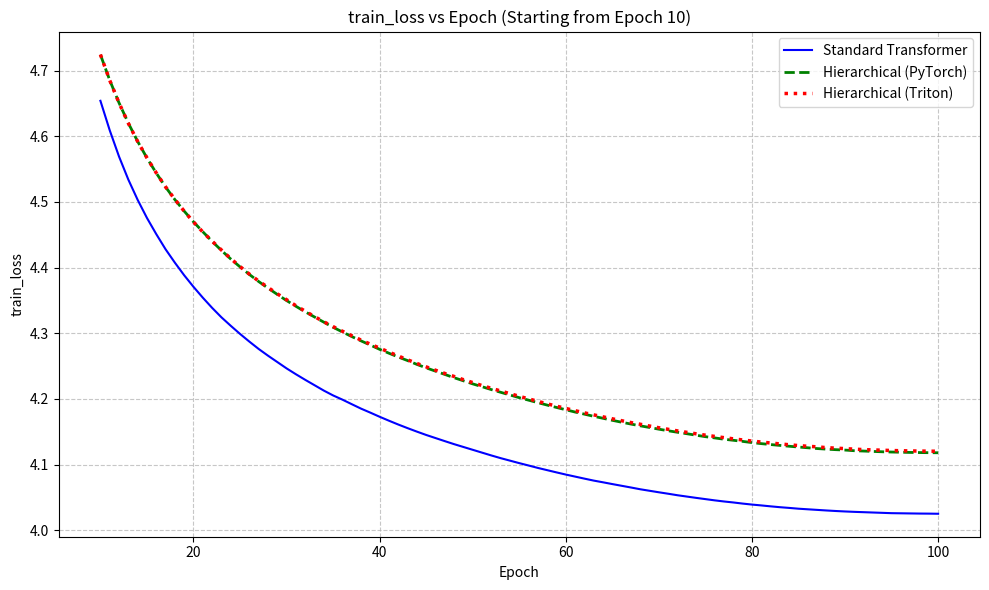
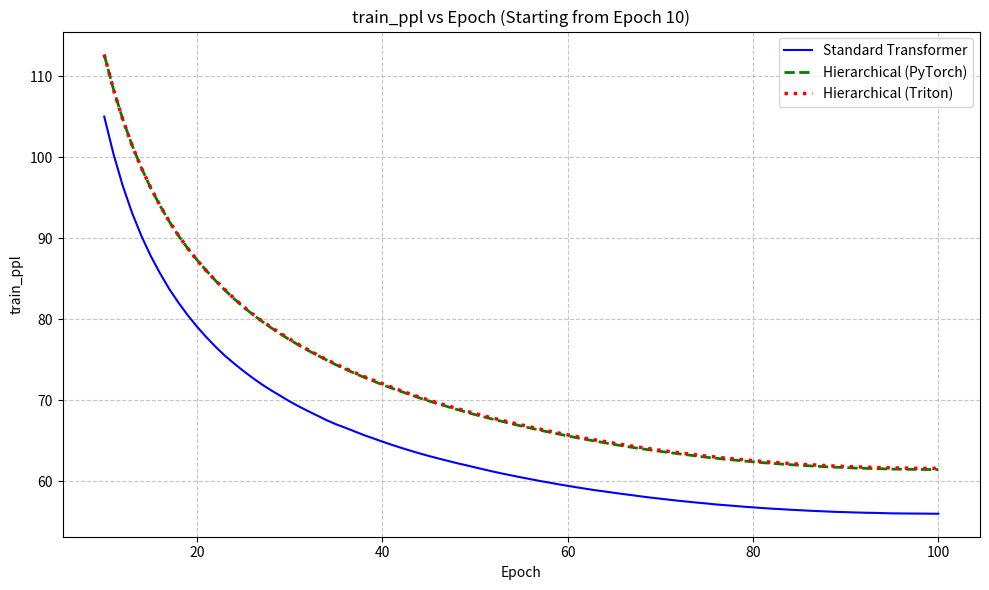
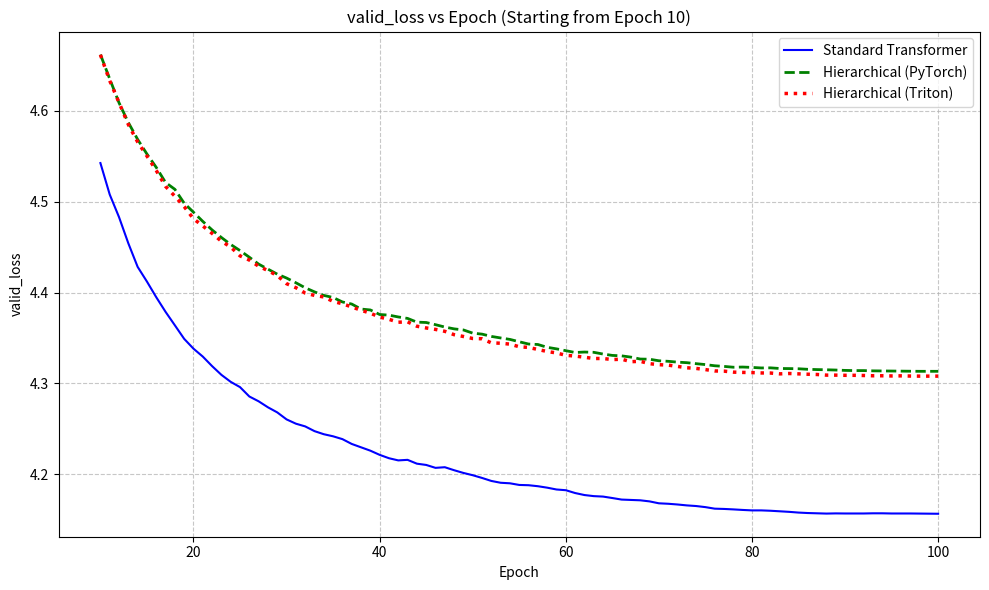
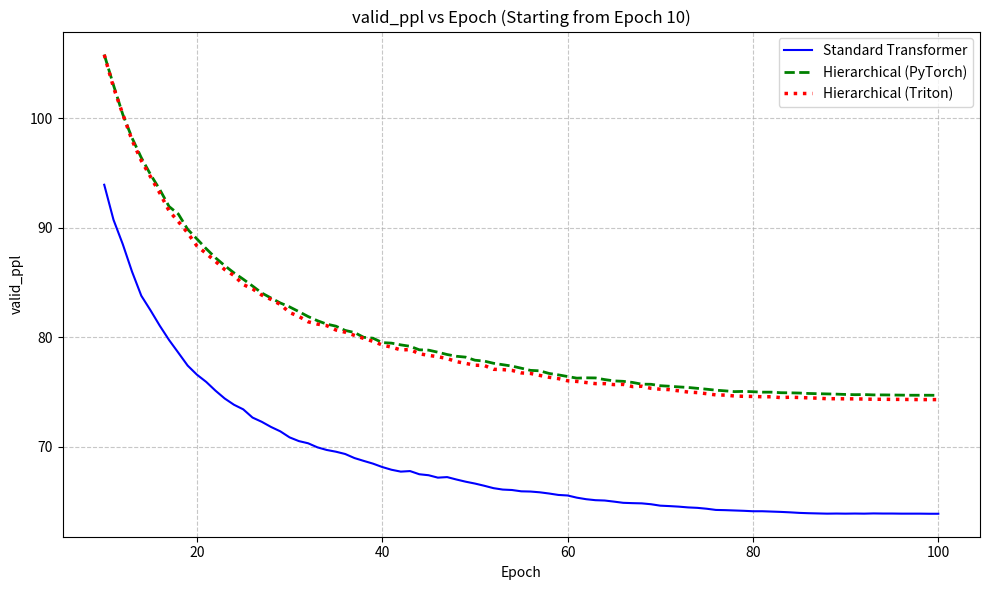

Write the Python code that produced these figures, in order.
import pandas as pd
import matplotlib.pyplot as plt

# ==========================================
# 1. Data Setup (Full 100 Epochs Data)
# ==========================================

# We keep the full data here, but we will SLICE it later for plotting
full_epochs = list(range(1, 101))

# Dummy example data (replace with your actual numbers)
# Each list should have the same length as epochs
#standard_transformer = {
#    "train_loss": [
#        8.2162,7.3298,7.1527,6.9992,6.8713,6.7736,6.6927,6.6257,6.5626,6.5032,
#        6.4449,6.3907,6.3385,6.29,6.2445,6.2032,6.1639,6.1317,6.0993,6.0645,
#        6.0323,6.0008,5.9711,5.9453,5.9181,5.8929,5.8759,5.8521,5.8275,5.8016,
#        5.7814,5.7595,5.7387,5.7155,5.6947,5.6735,5.6533,5.6331,5.6149,5.5976,
#        5.5796,5.5631,5.5462,5.5323,5.5199,5.5088,5.4951,5.4826,5.4668,5.4525,
#        5.44,5.4287,5.4169,5.4073,5.399,5.3894,5.3794,5.3701,5.3615,5.3538,
#        5.3448,5.3353,5.3273,5.3204,5.3128,5.3065,5.2999,5.294,5.2895,5.284,
#        5.2789,5.2731,5.2685,5.2645,5.26,5.2559,5.2521,5.2491,5.2464,5.2437,
#        5.2404,5.2385,5.2371,5.2351,5.2338,5.2318,5.2305,5.2294,5.2279,5.2268,
#        5.226,5.2248,5.2238,5.2233,5.2229,5.2235,5.2231,5.2228,5.2226,5.2221
#    ],
#    "train_ppl": [
#        3700.59,1525.04,1277.51,1095.78,964.17,874.49,806.53,754.26,708.14,667.28,
#        629.47,596.25,565.97,539.13,515.19,494.34,475.29,460.21,445.57,430.3,
#        416.68,403.77,391.92,381.96,371.69,362.47,356.35,347.95,339.5,330.84,
#        324.21,317.19,310.67,303.54,297.28,291.05,285.23,279.54,274.48,269.78,
#        264.96,260.63,256.25,252.72,249.61,246.86,243.49,240.47,236.69,233.33,
#        230.45,227.85,225.18,223.03,221.18,219.07,216.9,214.89,213.04,211.42,
#        209.51,207.54,205.89,204.46,202.92,201.65,200.31,199.14,198.24,197.15,
#        196.16,195.01,194.12,193.35,192.48,191.69,190.96,190.39,189.89,189.37,
#        188.75,188.39,188.12,187.75,187.51,187.13,186.88,186.68,186.39,186.19,
#        186.05,185.82,185.64,185.55,185.47,185.58,185.51,185.45,185.42,185.33
#    ],
#    "valid_loss": [
#        7.1521,6.9636,6.8253,6.7013,6.6011,6.541,6.5008,6.4557,6.4133,6.3802,
#        6.3284,6.2867,6.2527,6.2232,6.19,6.1618,6.1387,6.1186,6.1004,6.0785,
#        6.0773,6.0589,6.0372,6.0233,6.0069,6.0011,5.9996,5.9848,5.9575,5.9425,
#        5.9363,5.9158,5.9124,5.9045,5.8953,5.8799,5.8748,5.8687,5.8635,5.8545,
#        5.8539,5.8473,5.8427,5.8363,5.827,5.8207,5.824,5.8169,5.8107,5.801,
#        5.7963,5.7937,5.7925,5.7972,5.7935,5.7889,5.7868,5.7821,5.7757,5.7711,
#        5.7713,5.767,5.7601,5.7593,5.7594,5.7594,5.7556,5.7517,5.751,5.7508,
#        5.7465,5.7442,5.7413,5.7384,5.7369,5.7363,5.7355,5.7349,5.7336,5.733,
#        5.7323,5.732,5.7318,5.7307,5.7292,5.7292,5.7282,5.728,5.7277,5.7273,
#        5.7271,5.7268,5.7267,5.7266,5.7264,5.7264,5.7263,5.7263,5.7263,5.7263
#    ],
#    "valid_ppl": [
#        1276.76,1057.45,920.85,813.43,735.89,693.01,665.67,636.33,609.89,590.02,
#        560.26,537.36,519.4,504.32,487.84,474.28,463.46,454.24,446.04,436.39,
#        435.87,427.91,418.71,412.96,406.24,403.89,403.28,397.36,386.64,380.89,
#        378.54,370.85,369.61,366.67,363.32,357.77,355.97,353.77,351.96,348.79,
#        348.6,346.29,344.7,342.51,339.34,337.22,338.31,335.94,333.85,330.64,
#        329.08,328.23,327.82,329.36,328.16,326.66,325.98,324.44,322.38,320.89,
#        320.95,319.59,317.39,317.14,317.15,317.16,315.96,314.72,314.49,314.44,
#        313.1,312.38,311.46,310.57,310.12,309.93,309.68,309.47,309.08,308.91,
#        308.69,308.6,308.54,308.19,307.72,307.74,307.42,307.37,307.25,307.13,
#        307.09,307,306.95,306.92,306.87,306.86,306.83,306.83,306.83,306.83
#    ],
#}

#standard_transformer = {
#    "train_loss": [
#        8.7722, 7.6075, 7.3584, 7.2466, 7.1527, 7.0624, 6.979, 6.9022, 6.8335, 6.7764,
#        6.7266, 6.6839, 6.6453, 6.6079, 6.5737, 6.5415, 6.5085, 6.4748, 6.4434, 6.4126,
#        6.3829, 6.3539, 6.3308, 6.3115, 6.2873, 6.2639, 6.2408, 6.22, 6.197, 6.1752,
#        6.1575, 6.1443, 6.1307, 6.1134, 6.0926, 6.0769, 6.0586, 6.0435, 6.0288, 6.0161,
#        6.0035, 5.9918, 5.983, 5.9759, 5.9655, 5.9534, 5.9445, 5.933, 5.9206, 5.9074,
#        5.8955, 5.8856, 5.8749, 5.8668, 5.8578, 5.8505, 5.8431, 5.8367, 5.8309, 5.8254,
#        5.8162, 5.8088, 5.8026, 5.7967, 5.7915, 5.7858, 5.7814, 5.7774, 5.7723, 5.7687,
#        5.7648, 5.7607, 5.7579, 5.7551, 5.752, 5.749, 5.7463, 5.7438, 5.7422, 5.7396,
#        5.7377, 5.7358, 5.7342, 5.7328, 5.7315, 5.7295, 5.7286, 5.7276, 5.7273, 5.7264,
#        5.7252, 5.7246, 5.7243, 5.7239, 5.7239, 5.7244, 5.7244, 5.7237, 5.7236, 5.7237
#    ],
#    "train_ppl": [
#        6452.47, 2013.15, 1569.26, 1403.3, 1277.58, 1167.21, 1073.88, 994.42, 928.46, 876.87,
#        834.31, 799.39, 769.13, 740.9, 716.04, 693.33, 670.83, 648.62, 628.51, 609.49,
#        591.63, 574.73, 561.61, 550.89, 537.72, 525.25, 513.29, 502.69, 491.28, 480.69,
#        472.27, 466.07, 459.74, 451.86, 442.58, 435.69, 427.76, 421.35, 415.2, 409.96,
#        404.83, 400.12, 396.61, 393.82, 389.75, 385.08, 381.65, 377.29, 372.63, 367.75,
#        363.38, 359.81, 355.98, 353.11, 349.95, 347.4, 344.85, 342.66, 340.67, 338.81,
#        335.7, 333.23, 331.16, 329.2, 327.51, 325.63, 324.22, 322.92, 321.27, 320.11,
#        318.86, 317.59, 316.67, 315.81, 314.81, 313.87, 313.02, 312.26, 311.75, 310.94,
#        310.34, 309.76, 309.28, 308.83, 308.43, 307.81, 307.55, 307.22, 307.13, 306.87,
#        306.48, 306.31, 306.22, 306.1, 306.09, 306.24, 306.26, 306.04, 306.0, 306.05
#    ],
#    "valid_loss": [
#        7.614, 7.1515, 7.0334, 6.9426, 6.8637, 6.7867, 6.7218, 6.6545, 6.6033, 6.5693,
#        6.5406, 6.5104, 6.4958, 6.4817, 6.4657, 6.4466, 6.4196, 6.3965, 6.3772, 6.3504,
#        6.3334, 6.3179, 6.2966, 6.2943, 6.2777, 6.2595, 6.2376, 6.2309, 6.2116, 6.2039,
#        6.1895, 6.1862, 6.1761, 6.1532, 6.1471, 6.1372, 6.1333, 6.1247, 6.1145, 6.1029,
#        6.1021, 6.0994, 6.0946, 6.0862, 6.0838, 6.0681, 6.0733, 6.0584, 6.0552, 6.0461,
#        6.0374, 6.0361, 6.0306, 6.0269, 6.0227, 6.0179, 6.0156, 6.0137, 6.0102, 6.0111,
#        6.0084, 6.0034, 6.0026, 6.0012, 5.9988, 5.9969, 5.997, 5.9947, 5.9932, 5.991,
#        5.9893, 5.9865, 5.9847, 5.9829, 5.9811, 5.9801, 5.9792, 5.9787, 5.9789, 5.9783,
#        5.9781, 5.977, 5.9752, 5.974, 5.9737, 5.9731, 5.9725, 5.9726, 5.9721, 5.9719,
#        5.9717, 5.9716, 5.9714, 5.9713, 5.9712, 5.9711, 5.9711, 5.9711, 5.9711, 5.9711
#    ],
#    "valid_ppl": [
#        2026.31, 1276.07, 1133.85, 1035.51, 956.85, 886.03, 830.27, 776.28, 737.53, 712.88,
#        692.68, 672.12, 662.38, 653.09, 642.72, 630.54, 613.73, 599.71, 588.27, 572.74,
#        563.09, 554.41, 542.74, 541.49, 532.55, 522.94, 511.61, 508.19, 498.5, 494.7,
#        487.62, 485.99, 481.11, 470.2, 467.37, 462.76, 460.97, 456.99, 452.37, 447.16,
#        446.79, 445.58, 443.45, 439.75, 438.71, 431.84, 434.11, 427.67, 426.34, 422.46,
#        418.79, 418.25, 415.98, 414.44, 412.7, 410.7, 409.79, 409.01, 407.58, 407.94,
#        406.84, 404.79, 404.48, 403.9, 402.93, 402.17, 402.23, 401.32, 400.71, 399.8,
#        399.14, 398.02, 397.29, 396.6, 395.87, 395.49, 395.12, 394.91, 395.0, 394.79,
#        394.7, 394.24, 393.53, 393.06, 392.94, 392.71, 392.49, 392.54, 392.34, 392.23,
#        392.19, 392.15, 392.06, 392.0, 391.98, 391.95, 391.94, 391.93, 391.93, 391.93
#    ],
#}

#standard_transformer = {
#    "train_loss": [
#        9.3184, 8.2719, 7.7433, 7.504, 7.4052, 7.337, 7.2751, 7.2227, 7.1726, 7.1243,
#        7.0771, 7.0306, 6.986, 6.9441, 6.9072, 6.8684, 6.8334, 6.8006, 6.7707, 6.7437,
#        6.7197, 6.6957, 6.6744, 6.6543, 6.6345, 6.6162, 6.5978, 6.5812, 6.5653, 6.5484,
#        6.5335, 6.5186, 6.504, 6.4888, 6.4739, 6.46, 6.4462, 6.4324, 6.4201, 6.408,
#        6.396, 6.3851, 6.3738, 6.3621, 6.3513, 6.3403, 6.3313, 6.3244, 6.3154, 6.3029,
#        6.2948, 6.2863, 6.2785, 6.2716, 6.2641, 6.2572, 6.2509, 6.2441, 6.2386, 6.2321,
#        6.2265, 6.2219, 6.217, 6.2129, 6.209, 6.2048, 6.2015, 6.1992, 6.1963, 6.1934,
#        6.1882, 6.1832, 6.1806, 6.1778, 6.1752, 6.1726, 6.1706, 6.1688, 6.1671, 6.1656,
#        6.1638, 6.1625, 6.1613, 6.16, 6.1593, 6.1581, 6.1577, 6.1569, 6.1564, 6.1562,
#        6.1557, 6.1554, 6.1547, 6.1543, 6.1547, 6.1542, 6.1546, 6.154, 6.1545, 6.1547
#    ],
#    "train_ppl": [
#        11141.59, 3912.27, 2306.06, 1815.28, 1644.59, 1536.07, 1443.85, 1370.16, 1303.17, 1241.83,
#        1184.53, 1130.66, 1081.44, 1037.04, 999.48, 961.44, 928.35, 898.36, 871.94, 848.69,
#        828.53, 808.91, 791.88, 776.09, 760.91, 747.14, 733.48, 721.43, 710.0, 698.1,
#        687.84, 677.66, 667.79, 657.76, 648.0, 639.06, 630.33, 621.67, 614.09, 606.66,
#        599.41, 592.96, 586.31, 579.43, 573.26, 566.97, 561.88, 558.04, 553.03, 546.17,
#        541.75, 537.17, 532.98, 529.3, 525.36, 521.75, 518.48, 514.98, 512.12, 508.81,
#        505.98, 503.66, 501.19, 499.15, 497.22, 495.14, 493.47, 492.34, 490.93, 489.52,
#        486.99, 484.54, 483.3, 481.93, 480.68, 479.43, 478.47, 477.61, 476.79, 476.07,
#        475.23, 474.63, 474.06, 473.43, 473.11, 472.54, 472.32, 471.98, 471.72, 471.65,
#        471.41, 471.24, 470.91, 470.74, 470.9, 470.67, 470.86, 470.59, 470.83, 470.93
#    ],
#    "valid_loss": [
#        8.3839, 7.6699, 7.3023, 7.1729, 7.1208, 7.0569, 7.0044, 6.9491, 6.909, 6.8622,
#        6.8208, 6.7806, 6.7422, 6.7052, 6.6775, 6.6511, 6.6219, 6.5967, 6.5783, 6.5595,
#        6.5443, 6.5257, 6.5149, 6.4999, 6.4886, 6.4808, 6.4687, 6.4618, 6.4542, 6.4489,
#        6.4437, 6.4301, 6.4187, 6.4069, 6.4007, 6.3954, 6.3871, 6.3816, 6.3734, 6.3636,
#        6.3595, 6.3529, 6.3474, 6.3411, 6.3354, 6.3281, 6.321, 6.3081, 6.3069, 6.2984,
#        6.2946, 6.2868, 6.2863, 6.28, 6.2784, 6.2755, 6.2715, 6.2655, 6.2608, 6.2583,
#        6.2556, 6.2527, 6.2497, 6.2485, 6.2453, 6.2418, 6.238, 6.2388, 6.2423, 6.2376,
#        6.2316, 6.2307, 6.2288, 6.2269, 6.2243, 6.223, 6.2218, 6.2212, 6.2201, 6.2195,
#        6.2187, 6.2181, 6.2176, 6.2169, 6.216, 6.2161, 6.2153, 6.2151, 6.2149, 6.2144,
#        6.2143, 6.2142, 6.2143, 6.2143, 6.2141, 6.214, 6.2139, 6.2139, 6.2139, 6.2139
#    ],
#    "valid_ppl": [
#        4376.07, 2142.96, 1483.66, 1303.6, 1237.4, 1160.8, 1101.5, 1042.21, 1001.24, 955.49,
#        916.67, 880.56, 847.43, 816.68, 794.34, 773.65, 751.39, 732.69, 719.28, 705.94,
#        695.27, 682.44, 675.15, 665.1, 657.59, 652.52, 644.65, 640.22, 635.38, 632.03,
#        628.7, 620.26, 613.19, 606.01, 602.25, 599.06, 594.14, 590.9, 586.07, 580.32,
#        577.94, 574.15, 571.02, 567.45, 564.17, 560.1, 556.12, 548.99, 548.33, 543.71,
#        541.63, 537.41, 537.19, 533.78, 532.94, 531.41, 529.28, 526.13, 523.65, 522.31,
#        520.92, 519.42, 517.85, 517.23, 515.59, 513.79, 511.86, 512.25, 514.05, 511.64,
#        508.57, 508.13, 507.12, 506.17, 504.85, 504.2, 503.61, 503.31, 502.75, 502.47,
#        502.06, 501.76, 501.49, 501.17, 500.71, 500.75, 500.33, 500.27, 500.12, 499.9,
#        499.84, 499.77, 499.82, 499.84, 499.75, 499.68, 499.66, 499.65, 499.65, 499.65
#    ]
#}

standard_transformer = {
    "train_loss": [
        6.7767, 5.8189, 5.4524, 5.2239, 5.0621, 4.9400, 4.8449, 4.7689, 4.7063, 4.6539,
        4.6090, 4.5690, 4.5339, 4.5031, 4.4755, 4.4509, 4.4278, 4.4074, 4.3882, 4.3706,
        4.3541, 4.3386, 4.3242, 4.3113, 4.2989, 4.2872, 4.2760, 4.2658, 4.2561, 4.2464,
        4.2375, 4.2290, 4.2208, 4.2126, 4.2052, 4.1988, 4.1919, 4.1851, 4.1790, 4.1727,
        4.1667, 4.1609, 4.1554, 4.1501, 4.1450, 4.1403, 4.1356, 4.1310, 4.1267, 4.1224,
        4.1181, 4.1138, 4.1097, 4.1059, 4.1021, 4.0985, 4.0948, 4.0914, 4.0880, 4.0847,
        4.0816, 4.0785, 4.0755, 4.0729, 4.0702, 4.0676, 4.0650, 4.0623, 4.0600, 4.0577,
        4.0555, 4.0532, 4.0512, 4.0492, 4.0473, 4.0454, 4.0437, 4.0422, 4.0405, 4.0390,
        4.0377, 4.0363, 4.0350, 4.0339, 4.0327, 4.0318, 4.0309, 4.0300, 4.0292, 4.0285,
        4.0279, 4.0274, 4.0269, 4.0264, 4.0259, 4.0257, 4.0255, 4.0253, 4.0252, 4.0250
    ],
    "train_ppl": [
        877.14, 336.59, 233.32, 185.66, 157.92, 139.77, 127.09, 117.78, 110.64, 105.00,
        100.38, 96.45, 93.13, 90.30, 87.84, 85.70, 83.75, 82.05, 80.50, 79.09,
        77.80, 76.60, 75.51, 74.54, 73.62, 72.76, 71.95, 71.22, 70.54, 69.85,
        69.23, 68.65, 68.09, 67.53, 67.03, 66.60, 66.15, 65.70, 65.30, 64.89,
        64.50, 64.13, 63.78, 63.44, 63.12, 62.82, 62.53, 62.24, 61.98, 61.71,
        61.44, 61.18, 60.93, 60.70, 60.47, 60.25, 60.03, 59.83, 59.62, 59.43,
        59.24, 59.06, 58.88, 58.73, 58.57, 58.41, 58.27, 58.11, 57.97, 57.84,
        57.71, 57.58, 57.47, 57.35, 57.25, 57.13, 57.04, 56.95, 56.85, 56.77,
        56.69, 56.61, 56.55, 56.48, 56.42, 56.36, 56.31, 56.26, 56.21, 56.18,
        56.14, 56.11, 56.09, 56.06, 56.03, 56.02, 56.01, 56.00, 55.99, 55.98
    ],
    "valid_loss": [
        5.9564, 5.4514, 5.1765, 5.0005, 4.8689, 4.7672, 4.6894, 4.6279, 4.5843, 4.5424,
        4.5078, 4.4829, 4.4541, 4.4282, 4.4120, 4.3948, 4.3787, 4.3639, 4.3490, 4.3382,
        4.3295, 4.3190, 4.3094, 4.3017, 4.2959, 4.2856, 4.2803, 4.2737, 4.2681, 4.2604,
        4.2557, 4.2527, 4.2475, 4.2441, 4.2418, 4.2387, 4.2334, 4.2297, 4.2260, 4.2214,
        4.2177, 4.2153, 4.2159, 4.2117, 4.2103, 4.2071, 4.2078, 4.2045, 4.2015, 4.1990,
        4.1960, 4.1927, 4.1907, 4.1901, 4.1883, 4.1880, 4.1869, 4.1853, 4.1833, 4.1825,
        4.1794, 4.1772, 4.1760, 4.1755, 4.1739, 4.1722, 4.1718, 4.1714, 4.1702, 4.1681,
        4.1676, 4.1668, 4.1658, 4.1651, 4.1639, 4.1622, 4.1619, 4.1614, 4.1608, 4.1603,
        4.1603, 4.1599, 4.1593, 4.1587, 4.1579, 4.1574, 4.1571, 4.1568, 4.1570, 4.1569,
        4.1569, 4.1569, 4.1571, 4.1571, 4.1569, 4.1569, 4.1569, 4.1568, 4.1567, 4.1566
    ],
    "valid_ppl": [
        386.20, 233.09, 177.06, 148.49, 130.18, 117.59, 108.79, 102.29, 97.93, 93.92,
        90.72, 88.49, 85.98, 83.78, 82.44, 81.03, 79.73, 78.57, 77.40, 76.57,
        75.91, 75.11, 74.39, 73.82, 73.40, 72.65, 72.26, 71.79, 71.39, 70.84,
        70.50, 70.30, 69.93, 69.69, 69.53, 69.32, 68.95, 68.69, 68.44, 68.13,
        67.88, 67.71, 67.76, 67.47, 67.38, 67.16, 67.21, 66.99, 66.79, 66.62,
        66.42, 66.20, 66.07, 66.03, 65.91, 65.89, 65.82, 65.71, 65.58, 65.53,
        65.33, 65.19, 65.10, 65.07, 64.97, 64.86, 64.83, 64.81, 64.73, 64.60,
        64.56, 64.51, 64.44, 64.40, 64.32, 64.21, 64.19, 64.16, 64.13, 64.09,
        64.09, 64.06, 64.03, 63.99, 63.94, 63.91, 63.89, 63.87, 63.88, 63.87,
        63.88, 63.87, 63.89, 63.88, 63.88, 63.87, 63.87, 63.87, 63.86, 63.86
    ]
}

#standard_transformer = {
#    "train_loss": [
#        7.5479, 6.9438, 6.692, 6.5321, 6.4014, 6.2792, 6.1702, 6.0768, 5.9943, 5.9207,
#        5.8527, 5.7915, 5.7364, 5.684, 5.6356, 5.5879, 5.5427, 5.4984, 5.4589, 5.4195,
#        5.3803, 5.3442, 5.3079, 5.2719, 5.2364, 5.2022, 5.1692, 5.1395, 5.1118, 5.0834,
#        5.0573, 5.0309, 5.0067, 4.9806, 4.9544, 4.9292, 4.9056, 4.8826
#    ],
#    "train_ppl": [
#        1896.84, 1036.75, 805.95, 686.82, 602.69, 533.34, 478.3, 435.64, 401.12, 372.67,
#        348.19, 327.5, 309.94, 294.12, 280.23, 267.16, 255.37, 244.3, 234.85, 225.76,
#        217.09, 209.38, 201.92, 194.78, 187.99, 181.67, 175.78, 170.63, 165.98, 161.32,
#        157.16, 153.07, 149.41, 145.56, 141.8, 138.27, 135.04, 131.97
#    ],
#    "valid_loss": [
#        6.8716, 6.5937, 6.4216, 6.3328, 6.2334, 6.1523, 6.0926, 6.0352, 5.9899, 5.9536,
#        5.921, 5.8902, 5.8761, 5.8608, 5.8499, 5.8446, 5.8336, 5.8184, 5.7914, 5.7634,
#        5.751, 5.7494, 5.7371, 5.7269, 5.7197, 5.7057, 5.697, 5.687, 5.6831, 5.6802,
#        5.6825, 5.6844, 5.6921, 5.6854, 5.6764, 5.6629, 5.6572, 5.6543
#    ],
#    "valid_ppl": [
#        964.54, 730.49, 615.01, 562.73, 509.48, 469.79, 442.58, 417.86, 399.39, 385.15,
#        372.79, 361.49, 356.41, 350.99, 347.2, 345.36, 341.57, 336.42, 327.46, 318.43,
#        314.52, 314.02, 310.16, 307.01, 304.82, 300.57, 297.97, 295, 293.84, 293.01,
#        293.7, 294.25, 296.52, 294.52, 291.91, 287.99, 286.36, 285.5
#    ]
#}



hierarchical_transformer_weighted_sum = {
    "train_loss": [
        23.6638,8.3151,7.4824,7.2377,7.0663,6.9228,6.8044,6.7048,6.6215,6.5595,
        6.5021,6.4449,6.394,6.3507,6.3132,6.2788,6.2415,6.2034,6.1684,6.1401,
        6.1098,6.0808,6.0521,6.023,5.992,5.9638,5.9392,5.9148,5.8888,5.8626,
        5.8452,5.8278,5.8117,5.79,5.7706,5.7583,5.739,5.7246,5.7113,5.6948,
        5.6787,5.6656,5.6486,5.6325,5.6193,5.6057,5.5912,5.5777,5.5629,5.551,
        5.5398,5.5302,5.5186,5.5089,5.5001,5.4911,5.4814,5.4721,5.4624,5.4551,
        5.4459,5.4384,5.4285,5.4212,5.4145,5.4059,5.3992,5.3944,5.3877,5.3817,
        5.3763,5.3717,5.3645,5.3581,5.3525,5.3474,5.3429,5.3382,5.3338,5.3292,
        5.3262,5.3224,5.3193,5.3167,5.3147,5.3112,5.3096,5.3073,5.3058,5.3048,
        5.3032,5.302,5.3,5.2995,5.2984,5.2971,5.2971,5.2966,5.2963,5.2964
    ],
    "train_ppl": [
        485165195.4,4084.96,1776.49,1390.83,1171.83,1015.18,901.8,816.31,751.03,705.9,
        666.52,629.49,598.24,572.87,551.78,533.12,513.6,494.41,477.43,464.11,
        450.26,437.36,424.99,412.83,400.22,389.09,379.63,370.47,360.97,351.63,
        345.58,339.63,334.19,327,320.73,316.81,310.74,306.31,302.27,297.33,
        292.56,288.76,283.89,279.36,275.71,271.98,268.07,264.48,260.57,257.49,
        254.63,252.19,249.28,246.88,244.73,242.52,240.17,237.96,235.66,233.95,
        231.82,230.06,227.8,226.15,224.63,222.71,221.23,220.16,218.69,217.4,
        216.21,215.23,213.69,212.32,211.13,210.07,209.12,208.14,207.22,206.28,
        205.65,204.87,204.24,203.72,203.3,202.58,202.27,201.81,201.5,201.3,
        200.99,200.74,200.35,200.23,200.02,199.76,199.75,199.65,199.6,199.61
    ],
    "valid_loss": [
        8.6563,7.2699,7.0405,6.8825,6.75,6.6357,6.5411,6.4687,6.4265,6.374,
        6.3244,6.2944,6.2739,6.2406,6.2198,6.2036,6.1785,6.1487,6.1286,6.1207,
        6.1024,6.0928,6.0649,6.051,6.0341,6.0366,6.0284,6.0149,5.9906,5.9822,
        5.9837,5.9763,5.9741,5.9568,5.9534,5.939,5.9431,5.9461,5.9287,5.9343,
        5.9293,5.913,5.9101,5.9087,5.896,5.9112,5.9012,5.8906,5.8884,5.8892,
        5.8811,5.8826,5.8803,5.8751,5.8677,5.8667,5.8649,5.8581,5.8611,5.8547,
        5.852,5.8615,5.8513,5.8583,5.8548,5.8496,5.8534,5.8494,5.8452,5.8502,
        5.8488,5.8408,5.8391,5.8369,5.8346,5.8293,5.8301,5.8307,5.8296,5.8286,
        5.828,5.8255,5.8259,5.825,5.8243,5.8229,5.8248,5.824,5.8229,5.8224,
        5.8215,5.8212,5.8206,5.8204,5.8204,5.8198,5.8195,5.8191,5.8191,5.8191
    ],
    "valid_ppl": [
        5745.99,1436.35,1141.91,975.05,854.06,761.82,693.05,644.61,618.01,586.39,
        558.02,541.55,530.55,513.16,502.62,494.52,482.25,468.13,458.81,455.2,
        446.94,442.65,430.49,424.53,417.41,418.46,415.04,409.47,399.67,396.3,
        396.91,393.96,393.1,386.36,385.08,379.54,381.11,382.25,375.68,377.76,
        375.89,369.83,368.75,368.21,363.57,369.16,365.48,361.61,360.82,361.13,
        358.2,358.74,357.93,356.07,353.45,353.07,352.44,350.04,351.1,348.89,
        347.92,351.24,347.69,350.12,348.9,347.09,348.43,347.02,345.59,347.29,
        346.83,344.06,343.47,342.7,341.94,340.12,340.39,340.59,340.23,339.88,
        339.69,338.82,338.95,338.67,338.43,337.96,338.6,338.33,337.94,337.79,
        337.49,337.37,337.16,337.1,337.12,336.9,336.8,336.68,336.67,336.66
    ],
}

#hierarchical_transformer_C2P_P2C = {
#    "train_loss": [
#        8.1714, 7.2955, 7.0903, 6.9167, 6.7798, 6.6763, 6.598, 6.5311, 6.471,
#        6.41, 6.3523, 6.2995, 6.2482, 6.1965, 6.1481, 6.1027, 6.0687, 6.031,
#        5.9937, 5.962, 5.9368, 5.9065, 5.875, 5.846, 5.8166, 5.7871, 5.7602,
#        5.7368, 5.7154, 5.6956, 5.6825, 5.6649, 5.646, 5.6221, 5.6003,
#        5.5817, 5.5626, 5.5448, 5.53, 5.5169, 5.5023, 5.4849, 5.4694,
#        5.4558, 5.4441, 5.4327, 5.4233, 5.407, 5.3949, 5.3823, 5.3714,
#        5.3596, 5.3471, 5.337, 5.3274, 5.3178, 5.3085, 5.2984, 5.2903,
#        5.2829, 5.2766, 5.2691, 5.2611, 5.2532, 5.2457, 5.239, 5.2325,
#        5.2267, 5.2202, 5.2143, 5.2095, 5.2046, 5.1997, 5.1959, 5.1918,
#        5.1887, 5.1845, 5.1818, 5.1782, 5.1755, 5.1723, 5.171, 5.1685,
#        5.1663, 5.1655, 5.1637, 5.162, 5.1613, 5.1603, 5.1594, 5.1584,
#        5.1576, 5.1569, 5.1566, 5.1567, 5.1551, 5.1554, 5.1559, 5.1548,
#        5.1549
#    ],
#    "train_ppl": [
#        3538.45, 1473.59, 1200.31, 1009.01, 879.87, 793.4, 733.61, 686.15,
#        646.12, 607.88, 573.82, 544.28, 517.06, 491.05, 467.82, 447.06,
#        432.14, 416.11, 400.9, 388.38, 378.7, 367.43, 356.02, 345.84,
#        335.83, 326.05, 317.41, 310.08, 303.5, 297.56, 293.67, 288.57,
#        283.15, 276.47, 270.51, 265.51, 260.5, 255.91, 252.14, 248.86,
#        245.27, 241.02, 237.32, 234.11, 231.39, 228.76, 226.63, 222.96,
#        220.28, 217.53, 215.17, 212.64, 209.99, 207.9, 205.91, 203.94,
#        202.05, 200.02, 198.4, 196.93, 195.71, 194.24, 192.69, 191.17,
#        189.74, 188.47, 187.26, 186.18, 184.97, 183.89, 183, 182.11,
#        181.21, 180.54, 179.79, 179.24, 178.48, 178.01, 177.36, 176.88,
#        176.32, 176.09, 175.65, 175.26, 175.12, 174.81, 174.52, 174.39,
#        174.22, 174.06, 173.89, 173.75, 173.63, 173.58, 173.6, 173.32,
#        173.37, 173.44, 173.26, 173.28
#    ],
#    "valid_loss": [
#        7.1354, 6.9317, 6.7537, 6.6135, 6.5148, 6.447, 6.4007, 6.3507,
#        6.3135, 6.2726, 6.2367, 6.1999, 6.166, 6.1365, 6.1084, 6.0985,
#        6.0548, 6.0327, 6.0105, 6.0006, 5.9928, 5.9687, 5.9436, 5.9305,
#        5.9189, 5.907, 5.8953, 5.8793, 5.8763, 5.8695, 5.8749, 5.8623,
#        5.854, 5.8495, 5.8373, 5.8314, 5.8183, 5.8128, 5.8119, 5.8089,
#        5.8073, 5.7935, 5.7958, 5.7957, 5.7893, 5.7962, 5.7915, 5.7862,
#        5.7793, 5.7676, 5.762, 5.7569, 5.7506, 5.7446, 5.7393, 5.7399,
#        5.7344, 5.7391, 5.7419, 5.7385, 5.7392, 5.7423, 5.736, 5.7339,
#        5.7334, 5.7341, 5.7301, 5.7239, 5.7219, 5.7202, 5.7204, 5.719,
#        5.717, 5.7161, 5.716, 5.7144, 5.714, 5.7142, 5.7138, 5.7136,
#        5.7134, 5.7127, 5.7119, 5.7108, 5.7102, 5.7092, 5.7085, 5.7079,
#        5.7078, 5.707, 5.7063, 5.7058, 5.7055, 5.7057, 5.7056, 5.7056,
#        5.7057, 5.7057, 5.7058, 5.7057
#    ],
#    "valid_ppl": [
#        1255.62, 1024.28, 857.26, 745.09, 675.08, 630.82, 602.24, 572.89,
#        551.98, 529.83, 511.15, 492.71, 476.28, 462.45, 449.61, 445.2,
#        426.14, 416.84, 407.69, 403.69, 400.53, 391, 381.32, 376.36,
#        372.02, 367.61, 363.34, 357.57, 356.48, 354.07, 355.99, 351.53,
#        348.61, 347.05, 342.86, 340.84, 336.39, 334.57, 334.26, 333.24,
#        332.72, 328.16, 328.91, 328.87, 326.79, 329.05, 327.49, 325.77,
#        323.54, 319.77, 317.98, 316.37, 314.37, 312.49, 310.83, 311.03,
#        309.33, 310.78, 311.65, 310.61, 310.81, 311.77, 309.83, 309.17,
#        309.01, 309.24, 308.01, 306.11, 305.47, 304.97, 305.01, 304.59,
#        303.98, 303.71, 303.7, 303.19, 303.09, 303.13, 303.01, 302.97,
#        302.9, 302.69, 302.44, 302.11, 301.92, 301.62, 301.43, 301.23,
#        301.21, 300.95, 300.75, 300.62, 300.51, 300.59, 300.54, 300.56,
#        300.58, 300.59, 300.59, 300.59
#    ]
#}

#hierarchical_transformer_C2P_P2C = {
#    "train_loss": [
#        8.7134, 7.5729, 7.323, 7.1997, 7.1003, 7.0102, 6.9198, 6.8351, 6.7595, 6.6965,
#        6.6432, 6.5955, 6.5524, 6.513, 6.4756, 6.4405, 6.4048, 6.3712, 6.3387, 6.3067,
#        6.2739, 6.2427, 6.2152, 6.1888, 6.16, 6.1327, 6.1081, 6.0827, 6.0625, 6.0476,
#        6.0288, 6.0086, 5.9848, 5.9701, 5.9542, 5.9412, 5.9271, 5.9097, 5.8965, 5.8819,
#        5.8682, 5.8536, 5.8408, 5.8306, 5.8213, 5.809, 5.7974, 5.7859, 5.7762, 5.7683,
#        5.7608, 5.7524, 5.7437, 5.7369, 5.7268, 5.7165, 5.7074, 5.6986, 5.6931, 5.6877,
#        5.681, 5.6747, 5.6692, 5.663, 5.6566, 5.6528, 5.6481, 5.6432, 5.6384, 5.6336,
#        5.6287, 5.6256, 5.6212, 5.6176, 5.6148, 5.6125, 5.6093, 5.6074, 5.6053, 5.6034,
#        5.6023, 5.6004, 5.5988, 5.5977, 5.5958, 5.5949, 5.5939, 5.5923, 5.5912, 5.5911,
#        5.5902, 5.5899, 5.589, 5.5889, 5.5883, 5.5889, 5.5883, 5.5881, 5.5885, 5.5876
#    ],
#    "train_ppl": [
#        6083.7, 1944.8, 1514.79, 1339.03, 1212.32, 1107.91, 1012.08, 929.89, 862.19, 809.56,
#        767.54, 731.8, 700.89, 673.81, 649.08, 626.72, 604.71, 584.75, 566.07, 548.24,
#        530.54, 514.23, 500.3, 487.26, 473.44, 460.67, 449.5, 438.22, 429.46, 423.1,
#        415.2, 406.93, 397.36, 391.55, 385.35, 380.38, 375.06, 368.58, 363.77, 358.5,
#        353.6, 348.5, 344.07, 340.55, 337.41, 333.29, 329.43, 325.68, 322.52, 319.99,
#        317.61, 314.94, 312.21, 310.11, 307, 303.85, 301.08, 298.46, 296.83, 295.2,
#        293.26, 291.41, 289.8, 288.02, 286.17, 285.09, 283.74, 282.36, 281, 279.66,
#        278.3, 277.43, 276.21, 275.22, 274.46, 273.82, 272.95, 272.44, 271.88, 271.34,
#        271.05, 270.52, 270.1, 269.8, 269.28, 269.05, 268.77, 268.35, 268.06, 268.03,
#        267.78, 267.72, 267.46, 267.44, 267.28, 267.44, 267.27, 267.22, 267.32, 267.1
#    ],
#    "valid_loss": [
#        7.5685, 7.1214, 7.0134, 6.9185, 6.8271, 6.7355, 6.6589, 6.5962, 6.5345, 6.4927,
#        6.4603, 6.4281, 6.3941, 6.3741, 6.3397, 6.3148, 6.2952, 6.2756, 6.2514, 6.2286,
#        6.2043, 6.188, 6.1768, 6.1613, 6.1341, 6.1228, 6.1064, 6.0938, 6.0831, 6.0716,
#        6.0686, 6.0376, 6.0307, 6.0201, 6.0177, 6.0248, 6.002, 5.9918, 5.9747, 5.9731,
#        5.9691, 5.9575, 5.9486, 5.9477, 5.9511, 5.9424, 5.9377, 5.9306, 5.9281, 5.9363,
#        5.934, 5.9341, 5.9232, 5.9305, 5.9118, 5.9087, 5.9001, 5.8998, 5.8977, 5.897,
#        5.8867, 5.8812, 5.8833, 5.8796, 5.8749, 5.8739, 5.871, 5.867, 5.8617, 5.8628,
#        5.8617, 5.86, 5.8585, 5.8567, 5.8561, 5.8542, 5.8536, 5.853, 5.8527, 5.8525,
#        5.8516, 5.8499, 5.8485, 5.8486, 5.849, 5.8491, 5.8476, 5.8465, 5.8466, 5.8464,
#        5.8464, 5.846, 5.846, 5.8458, 5.8457, 5.8457, 5.8458, 5.8457, 5.8457, 5.8457
#    ],
#    "valid_ppl": [
#        1936.26, 1238.23, 1111.41, 1010.81, 922.56, 841.72, 779.72, 732.32, 688.51, 660.29,
#        639.25, 618.99, 598.31, 586.43, 566.61, 552.69, 541.94, 531.43, 518.74, 507.05,
#        494.86, 486.86, 481.44, 474.06, 461.33, 456.16, 448.7, 443.1, 438.41, 433.37,
#        432.06, 418.87, 415.99, 411.64, 410.63, 413.54, 404.25, 400.15, 393.36, 392.74,
#        391.14, 386.63, 383.23, 382.87, 384.17, 380.84, 379.07, 376.39, 375.43, 378.54,
#        377.67, 377.69, 373.62, 376.34, 369.35, 368.23, 365.08, 364.95, 364.22, 363.95,
#        360.22, 358.23, 358.99, 357.67, 355.99, 355.65, 354.62, 353.2, 351.33, 351.71,
#        351.33, 350.71, 350.19, 349.57, 349.37, 348.68, 348.47, 348.29, 348.16, 348.11,
#        347.78, 347.21, 346.72, 346.75, 346.89, 346.93, 346.4, 346.03, 346.04, 345.98,
#        346.0, 345.83, 345.85, 345.78, 345.76, 345.76, 345.76, 345.74, 345.73, 345.73
#    ]
#}

#hierarchical_transformer_C2P_P2C = {
#    "train_loss": [
#        9.2603, 8.2079, 7.7044, 7.4711, 7.3673, 7.2979, 7.2376, 7.1904, 7.1398, 7.0881,
#        7.0365, 6.9836, 6.9317, 6.8828, 6.8368, 6.7946, 6.7533, 6.7162, 6.6824, 6.6527,
#        6.6249, 6.5984, 6.5731, 6.5537, 6.529, 6.5068, 6.4907, 6.4673, 6.448, 6.4324,
#        6.418, 6.3981, 6.383, 6.369, 6.3537, 6.3409, 6.326, 6.306, 6.2919, 6.2792,
#        6.2659, 6.2498, 6.2363, 6.2243, 6.2128, 6.2021, 6.1915, 6.1792, 6.1677, 6.1577,
#        6.1483, 6.1389, 6.1302, 6.1223, 6.1145, 6.1068, 6.0986, 6.0919, 6.0851, 6.0791,
#        6.0743, 6.0683, 6.0654, 6.0613, 6.0542, 6.0488, 6.0443, 6.0398, 6.0363, 6.0323,
#        6.0291, 6.0264, 6.0232, 6.0207, 6.0186, 6.0163, 6.0132, 6.0119, 6.0086, 6.0075,
#        6.0064, 6.0047, 6.0033, 6.002, 6.0012, 6.0, 5.999, 5.9985, 5.9977, 5.9975,
#        5.9965, 5.996, 5.9961, 5.9958, 5.9956, 5.9953, 5.9952, 5.9957, 5.9959, 5.9962
#    ],
#    "train_ppl": [
#        10512.48, 3669.9, 2218.04, 1756.52, 1583.43, 1477.14, 1390.8, 1326.66, 1261.16, 1197.61,
#        1137.42, 1078.8, 1024.19, 975.33, 931.54, 892.98, 856.9, 825.69, 798.26, 774.87,
#        753.6, 733.92, 715.6, 701.82, 684.74, 669.66, 659.02, 643.71, 631.46, 621.69,
#        612.75, 600.7, 591.7, 583.47, 574.63, 567.28, 558.89, 547.86, 540.16, 533.36,
#        526.29, 517.89, 510.99, 504.85, 499.08, 493.78, 488.58, 482.62, 477.08, 472.34,
#        467.92, 463.55, 459.55, 455.89, 452.35, 448.9, 445.25, 442.27, 439.26, 436.63,
#        434.55, 431.95, 430.69, 428.94, 425.9, 423.62, 421.68, 419.8, 418.33, 416.67,
#        415.36, 414.23, 412.91, 411.88, 411.0, 410.07, 408.79, 408.26, 406.92, 406.47,
#        406.02, 405.33, 404.78, 404.24, 403.93, 403.44, 403.04, 402.81, 402.5, 402.41,
#        402.03, 401.84, 401.84, 401.72, 401.67, 401.56, 401.5, 401.69, 401.79, 401.9
#    ],
#    "valid_loss": [
#        8.2972, 7.5997, 7.275, 7.1401, 7.0881, 7.0389, 6.9882, 6.9649, 6.8979, 6.8383,
#        6.7821, 6.7337, 6.6883, 6.6497, 6.6188, 6.5837, 6.545, 6.5153, 6.4906, 6.4683,
#        6.4486, 6.4267, 6.412, 6.3941, 6.3797, 6.37, 6.3498, 6.34, 6.3267, 6.3392,
#        6.3091, 6.2963, 6.2853, 6.2788, 6.2706, 6.2721, 6.2475, 6.2435, 6.2321, 6.2263,
#        6.2119, 6.2098, 6.1995, 6.1901, 6.179, 6.1715, 6.1649, 6.1557, 6.1492, 6.1443,
#        6.1363, 6.1318, 6.1297, 6.1232, 6.1185, 6.1169, 6.1104, 6.1078, 6.1042, 6.1009,
#        6.0981, 6.1008, 6.1093, 6.0842, 6.0907, 6.0797, 6.0851, 6.0765, 6.0803, 6.0729,
#        6.0759, 6.0701, 6.0703, 6.0689, 6.0695, 6.0684, 6.0665, 6.0646, 6.0632, 6.0617,
#        6.0606, 6.0593, 6.0586, 6.0583, 6.0594, 6.059, 6.0573, 6.0572, 6.0571, 6.0568,
#        6.0567, 6.0566, 6.0562, 6.0561, 6.0559, 6.056, 6.0561, 6.0561, 6.0561, 6.0561
#    ],
#    "valid_ppl": [
#        4012.73, 1997.53, 1443.79, 1261.49, 1197.66, 1140.17, 1083.72, 1058.84, 990.21, 932.87,
#        881.93, 840.29, 802.95, 772.56, 749.02, 723.18, 695.79, 675.4, 658.93, 644.41,
#        631.84, 618.1, 609.09, 598.32, 589.76, 584.07, 572.37, 566.8, 559.3, 566.33,
#        549.57, 542.54, 536.61, 533.13, 528.78, 529.58, 516.74, 514.65, 508.82, 505.88,
#        498.62, 497.58, 492.52, 487.88, 482.53, 478.91, 475.76, 471.42, 468.34, 466.06,
#        462.36, 460.29, 459.3, 456.32, 454.17, 453.47, 450.54, 449.35, 447.72, 446.25,
#        445.01, 446.2, 450.0, 438.86, 441.73, 436.88, 439.27, 435.5, 437.16, 433.93,
#        435.25, 432.72, 432.79, 432.22, 432.48, 432.01, 431.17, 430.34, 429.74, 429.11,
#        428.61, 428.08, 427.78, 427.65, 428.1, 427.96, 427.22, 427.16, 427.12, 427.02,
#        426.95, 426.91, 426.76, 426.72, 426.62, 426.65, 426.69, 426.72, 426.72, 426.71
#    ]
#}

hierarchical_transformer_C2P_P2C = {
    "train_loss": [
        7.7739, 7.0924, 6.8404, 6.669, 6.5493, 6.4538, 6.3714, 6.2927, 6.2149, 6.141,
        6.0764, 6.024, 5.9769, 5.923, 5.8752, 5.8317, 5.7882, 5.7444, 5.7068, 5.672,
        5.6407, 5.6086, 5.5738, 5.5459, 5.5158, 5.4915, 5.4694, 5.4504, 5.425, 5.3993,
        5.3755, 5.3515, 5.3282, 5.3039, 5.2837, 5.2618, 5.2434, 5.2217, 5.1986, 5.1819,
        5.1671, 5.1511, 5.1316, 5.1134, 5.11, 5.094, 5.0772, 5.0618, 5.0466, 5.0331
    ],
    "train_ppl": [
        2377.84, 1202.8, 934.86, 787.58, 698.78, 635.1, 584.89, 540.62, 500.16, 464.52,
        435.44, 413.23, 394.22, 373.52, 356.09, 340.93, 326.42, 312.43, 300.9, 290.63,
        281.67, 272.77, 263.43, 256.19, 248.58, 242.62, 237.33, 232.84, 227, 221.26,
        216.05, 210.92, 206.07, 201.11, 197.1, 192.82, 189.31, 185.24, 181.02, 178.03,
        175.41, 172.62, 169.29, 166.24, 165.68, 163.05, 160.32, 157.87, 155.5, 153.4
    ],
    "valid_loss": [
        6.9665, 6.7156, 6.5278, 6.4235, 6.3452, 6.2955, 6.2585, 6.2042, 6.1599, 6.1083,
        6.0819, 6.0527, 6.0199, 5.9839, 5.9609, 5.9493, 5.9243, 5.9006, 5.8897, 5.875,
        5.8647, 5.8374, 5.8226, 5.8081, 5.8099, 5.8055, 5.7995, 5.7735, 5.768, 5.7626,
        5.7598, 5.7574, 5.7597, 5.7476, 5.7429, 5.7417, 5.7391, 5.7343, 5.7419, 5.7382,
        5.7357, 5.7244, 5.7192, 5.7202, 5.718, 5.7146, 5.7041, 5.7048, 5.7029, 5.7
    ],
    "valid_ppl": [
        1060.53, 825.22, 683.86, 616.18, 569.77, 542.11, 522.43, 494.81, 473.37, 449.55,
        437.85, 425.26, 411.55, 396.99, 387.97, 383.47, 374.02, 365.26, 361.29, 356.03,
        352.37, 342.89, 337.86, 332.97, 333.6, 332.11, 330.14, 321.66, 319.91, 318.16,
        317.3, 316.52, 317.26, 313.45, 311.97, 311.59, 310.78, 309.29, 311.65, 310.51,
        309.72, 306.25, 304.67, 304.97, 304.3, 303.27, 300.08, 300.3, 299.73, 298.87
    ]
}

#hierarchical_transformer_C2P_P2C = {
#    "train_loss": [
#        7.5028, 6.8774, 6.6411, 6.4854, 6.358, 6.2454, 6.1437, 6.0501, 5.9678, 5.895,
#        5.8301, 5.7707, 5.7165, 5.6657, 5.6159, 5.5668, 5.5214, 5.4809, 5.4391, 5.4015,
#        5.3681, 5.3338, 5.3027, 5.2696, 5.2367, 5.2022, 5.172, 5.1451, 5.1183, 5.0926,
#        5.0658, 5.0372, 5.0101, 4.9848, 4.9584, 4.9327, 4.9089, 4.8864, 4.8636, 4.8434,
#        4.8234, 4.8039
#    ],
#    "train_ppl": [
#        1813.02, 970.11, 765.93, 655.48, 577.09, 515.62, 465.79, 424.16, 390.65, 363.21,
#        340.39, 320.78, 303.84, 288.79, 274.75, 261.58, 249.97, 240.05, 230.23, 221.73,
#        214.45, 207.22, 200.87, 194.34, 188.04, 181.67, 176.27, 171.58, 167.06, 162.81,
#        158.5, 154.04, 149.92, 146.17, 142.36, 138.75, 135.49, 132.47, 129.49, 126.9,
#        124.39, 121.98
#    ],
#    "valid_loss": [
#        6.7954, 6.5136, 6.3898, 6.288, 6.2058, 6.1438, 6.0906, 6.0429, 6.0039, 5.9631,
#        5.9299, 5.9136, 5.8941, 5.8645, 5.8455, 5.8275, 5.8399, 5.8408, 5.8318, 5.8088,
#        5.8046, 5.7945, 5.7916, 5.7817, 5.7861, 5.7782, 5.7657, 5.7592, 5.7477, 5.7482,
#        5.755, 5.7609, 5.7584, 5.754, 5.7519, 5.7538, 5.7453, 5.744, 5.7413, 5.7465,
#        5.741, 5.7387
#    ],
#    "valid_ppl": [
#        893.68, 674.24, 595.76, 538.08, 495.61, 465.84, 441.7, 421.11, 405.01, 388.83,
#        376.12, 370.05, 362.89, 352.29, 345.68, 339.5, 343.74, 344.05, 340.97, 333.22,
#        331.83, 328.48, 327.53, 324.31, 325.75, 323.18, 319.17, 317.1, 313.48, 313.62,
#        315.78, 317.62, 316.84, 315.44, 314.79, 315.39, 312.72, 312.3, 311.47, 313.09,
#        311.36, 310.67
#    ]
#}
Hierarchical_Attention_PyTorch = {
    "train_loss": [
        6.5819, 5.6016, 5.3242, 5.1609, 5.0451, 4.9554, 4.8825, 4.8212, 4.7694, 4.7242,
        4.6853, 4.6508, 4.6199, 4.5921, 4.5668, 4.5439, 4.5226, 4.5034, 4.4859, 4.4696,
        4.4545, 4.4398, 4.4261, 4.4130, 4.4010, 4.3895, 4.3787, 4.3687, 4.3591, 4.3497,
        4.3410, 4.3326, 4.3247, 4.3168, 4.3090, 4.3019, 4.2949, 4.2883, 4.2819, 4.2754,
        4.2695, 4.2637, 4.2583, 4.2525, 4.2472, 4.2422, 4.2372, 4.2322, 4.2275, 4.2228,
        4.2185, 4.2141, 4.2100, 4.2059, 4.2018, 4.1980, 4.1942, 4.1905, 4.1869, 4.1834,
        4.1799, 4.1767, 4.1734, 4.1704, 4.1673, 4.1644, 4.1616, 4.1589, 4.1564, 4.1538,
        4.1514, 4.1491, 4.1469, 4.1446, 4.1424, 4.1405, 4.1385, 4.1369, 4.1352, 4.1334,
        4.1318, 4.1304, 4.1291, 4.1278, 4.1266, 4.1255, 4.1243, 4.1234, 4.1226, 4.1220,
        4.1210, 4.1205, 4.1199, 4.1194, 4.1190, 4.1187, 4.1184, 4.1182, 4.1180, 4.1179
    ],
    "train_ppl": [
        721.92, 270.85, 205.24, 174.32, 155.25, 141.94, 131.96, 124.12, 117.85, 112.64,
        108.35, 104.67, 101.48, 98.70, 96.23, 94.05, 92.08, 90.32, 88.75, 87.32,
        86.01, 84.76, 83.61, 82.52, 81.53, 80.60, 79.74, 78.94, 78.18, 77.46,
        76.79, 76.14, 75.54, 74.95, 74.37, 73.84, 73.33, 72.84, 72.38, 71.91,
        71.49, 71.08, 70.69, 70.28, 69.91, 69.56, 69.22, 68.87, 68.54, 68.22,
        67.93, 67.63, 67.36, 67.08, 66.81, 66.55, 66.30, 66.06, 65.82, 65.59,
        65.36, 65.15, 64.94, 64.74, 64.54, 64.35, 64.17, 64.00, 63.84, 63.68,
        63.53, 63.38, 63.24, 63.10, 62.95, 62.83, 62.71, 62.61, 62.50, 62.39,
        62.29, 62.21, 62.12, 62.04, 61.97, 61.90, 61.83, 61.77, 61.72, 61.68,
        61.62, 61.59, 61.55, 61.53, 61.49, 61.48, 61.46, 61.45, 61.44, 61.43
    ],
    "valid_loss": [
        5.6970, 5.3046, 5.1133, 4.9929, 4.9031, 4.8354, 4.7797, 4.7338, 4.6937, 4.6618,
        4.6350, 4.6087, 4.5870, 4.5684, 4.5523, 4.5376, 4.5210, 4.5135, 4.4982, 4.4883,
        4.4782, 4.4688, 4.4605, 4.4528, 4.4461, 4.4388, 4.4312, 4.4257, 4.4202, 4.4159,
        4.4107, 4.4052, 4.4007, 4.3968, 4.3945, 4.3896, 4.3873, 4.3818, 4.3808, 4.3758,
        4.3751, 4.3731, 4.3715, 4.3674, 4.3670, 4.3646, 4.3620, 4.3600, 4.3588, 4.3553,
        4.3542, 4.3517, 4.3500, 4.3484, 4.3458, 4.3433, 4.3428, 4.3397, 4.3380, 4.3360,
        4.3340, 4.3345, 4.3342, 4.3323, 4.3308, 4.3303, 4.3289, 4.3268, 4.3266, 4.3249,
        4.3243, 4.3234, 4.3228, 4.3217, 4.3207, 4.3194, 4.3187, 4.3178, 4.3180, 4.3176,
        4.3170, 4.3171, 4.3164, 4.3163, 4.3161, 4.3155, 4.3152, 4.3150, 4.3147, 4.3143,
        4.3141, 4.3141, 4.3138, 4.3137, 4.3136, 4.3135, 4.3134, 4.3133, 4.3133, 4.3133
    ],
    "valid_ppl": [
        297.98, 201.27, 166.21, 147.37, 134.70, 125.89, 119.07, 113.72, 109.26, 105.82,
        103.02, 100.35, 98.20, 96.39, 94.85, 93.47, 91.93, 91.24, 89.85, 88.97,
        88.08, 87.25, 86.53, 85.87, 85.29, 84.67, 84.03, 83.57, 83.12, 82.76,
        82.33, 81.88, 81.50, 81.19, 81.00, 80.61, 80.42, 79.98, 79.90, 79.50,
        79.45, 79.29, 79.16, 78.84, 78.81, 78.62, 78.41, 78.25, 78.17, 77.89,
        77.81, 77.61, 77.48, 77.35, 77.16, 76.96, 76.92, 76.68, 76.55, 76.40,
        76.25, 76.28, 76.27, 76.12, 76.00, 75.96, 75.86, 75.70, 75.69, 75.56,
        75.51, 75.45, 75.40, 75.32, 75.24, 75.15, 75.09, 75.02, 75.04, 75.01,
        74.97, 74.97, 74.92, 74.91, 74.89, 74.85, 74.83, 74.81, 74.79, 74.76,
        74.74, 74.75, 74.72, 74.72, 74.71, 74.70, 74.69, 74.69, 74.69, 74.68
    ]
}

Hierarchical_Attention_Triton = {
    "train_loss": [
        6.5964, 5.5972, 5.3224, 5.1602, 5.0453, 4.9552, 4.8823, 4.8210, 4.7696, 4.7244,
        4.6851, 4.6507, 4.6197, 4.5919, 4.5671, 4.5441, 4.5228, 4.5038, 4.4858, 4.4694,
        4.4541, 4.4402, 4.4267, 4.4136, 4.4015, 4.3900, 4.3794, 4.3697, 4.3600, 4.3510,
        4.3419, 4.3335, 4.3253, 4.3174, 4.3100, 4.3030, 4.2962, 4.2895, 4.2833, 4.2773,
        4.2712, 4.2653, 4.2595, 4.2539, 4.2487, 4.2436, 4.2387, 4.2341, 4.2292, 4.2248,
        4.2202, 4.2161, 4.2120, 4.2079, 4.2039, 4.2000, 4.1962, 4.1924, 4.1889, 4.1854,
        4.1820, 4.1787, 4.1756, 4.1726, 4.1696, 4.1667, 4.1639, 4.1613, 4.1586, 4.1560,
        4.1536, 4.1512, 4.1490, 4.1468, 4.1447, 4.1428, 4.1409, 4.1391, 4.1374, 4.1357,
        4.1342, 4.1328, 4.1314, 4.1301, 4.1288, 4.1278, 4.1269, 4.1257, 4.1249, 4.1242,
        4.1234, 4.1227, 4.1222, 4.1218, 4.1213, 4.1210, 4.1207, 4.1205, 4.1203, 4.1202
    ],
    "train_ppl": [
        732.44, 269.67, 204.88, 174.20, 155.29, 141.92, 131.93, 124.09, 117.87, 112.66,
        108.32, 104.65, 101.46, 98.69, 96.26, 94.08, 92.09, 90.36, 88.75, 87.30,
        85.98, 84.79, 83.66, 82.57, 81.57, 80.64, 79.79, 79.02, 78.26, 77.55,
        76.86, 76.21, 75.59, 75.00, 74.44, 73.92, 73.42, 72.93, 72.48, 72.04,
        71.61, 71.18, 70.77, 70.38, 70.01, 69.66, 69.31, 69.00, 68.66, 68.36,
        68.05, 67.77, 67.49, 67.21, 66.95, 66.69, 66.43, 66.18, 65.95, 65.72,
        65.49, 65.28, 65.08, 64.89, 64.69, 64.50, 64.32, 64.15, 63.98, 63.81,
        63.66, 63.51, 63.37, 63.23, 63.10, 62.98, 62.86, 62.75, 62.64, 62.54,
        62.44, 62.35, 62.26, 62.18, 62.10, 62.04, 61.98, 61.91, 61.86, 61.82,
        61.77, 61.73, 61.70, 61.67, 61.64, 61.62, 61.60, 61.59, 61.58, 61.57
    ],
    "valid_loss": [
        5.6943, 5.3006, 5.1131, 4.9894, 4.9021, 4.8345, 4.7778, 4.7326, 4.6938, 4.6615,
        4.6330, 4.6089, 4.5848, 4.5656, 4.5501, 4.5342, 4.5167, 4.5059, 4.4945, 4.4811,
        4.4732, 4.4650, 4.4564, 4.4500, 4.4403, 4.4357, 4.4289, 4.4241, 4.4186, 4.4097,
        4.4053, 4.3994, 4.3968, 4.3951, 4.3902, 4.3876, 4.3841, 4.3805, 4.3772, 4.3730,
        4.3705, 4.3673, 4.3677, 4.3629, 4.3610, 4.3594, 4.3573, 4.3536, 4.3516, 4.3494,
        4.3491, 4.3446, 4.3442, 4.3432, 4.3403, 4.3396, 4.3373, 4.3351, 4.3335, 4.3309,
        4.3301, 4.3288, 4.3274, 4.3274, 4.3262, 4.3266, 4.3239, 4.3243, 4.3217, 4.3206,
        4.3201, 4.3187, 4.3172, 4.3165, 4.3152, 4.3137, 4.3135, 4.3124, 4.3121, 4.3119,
        4.3115, 4.3114, 4.3105, 4.3109, 4.3105, 4.3101, 4.3098, 4.3091, 4.3091, 4.3089,
        4.3089, 4.3087, 4.3084, 4.3084, 4.3082, 4.3083, 4.3081, 4.3080, 4.3080, 4.3080
    ],
    "valid_ppl": [
        297.18, 200.46, 166.19, 146.84, 134.57, 125.77, 118.84, 113.59, 109.26, 105.80,
        102.82, 100.37, 97.99, 96.12, 94.64, 93.15, 91.53, 90.55, 89.52, 88.33,
        87.64, 86.92, 86.17, 85.63, 84.80, 84.41, 83.84, 83.44, 82.98, 82.25,
        81.89, 81.40, 81.19, 81.05, 80.65, 80.45, 80.16, 79.88, 79.61, 79.28,
        79.08, 78.83, 78.86, 78.48, 78.33, 78.21, 78.04, 77.76, 77.60, 77.43,
        77.41, 77.06, 77.03, 76.96, 76.73, 76.68, 76.50, 76.33, 76.21, 76.01,
        75.95, 75.85, 75.75, 75.75, 75.66, 75.68, 75.48, 75.51, 75.32, 75.24,
        75.20, 75.09, 74.98, 74.93, 74.83, 74.72, 74.70, 74.62, 74.59, 74.58,
        74.55, 74.55, 74.47, 74.51, 74.48, 74.45, 74.42, 74.37, 74.37, 74.36,
        74.36, 74.34, 74.32, 74.32, 74.31, 74.31, 74.30, 74.29, 74.29, 74.29
    ]
}





import matplotlib.pyplot as plt

# ==========================================
# 2. Logic: Handling Uneven Lengths
# ==========================================

# Define the start epoch for plotting (e.g., skip first 9 epochs to avoid spikes)
START_EPOCH = 10 

def plot_metric(metric_name, std_data_dict, hier_torch_dict, hier_triton_dict):
    plt.figure(figsize=(10, 6))
    
    # --- Plot 1: Standard Transformer (Blue, Solid) ---
    data_std = std_data_dict[metric_name]
    # Slice from START_EPOCH-1 (index) to end
    data_std_sliced = data_std[START_EPOCH-1:]
    # Create x-axis specifically for this data length
    x_std = list(range(START_EPOCH, START_EPOCH + len(data_std_sliced)))
    
    plt.plot(x_std, data_std_sliced, label="Standard Transformer", 
             color='blue', linestyle='-', linewidth=1.5)

    # --- Plot 2: Hierarchical PyTorch (Green, Dashed) ---
    data_torch = hier_torch_dict[metric_name]
    data_torch_sliced = data_torch[START_EPOCH-1:]
    x_torch = list(range(START_EPOCH, START_EPOCH + len(data_torch_sliced)))
    
    plt.plot(x_torch, data_torch_sliced, label="Hierarchical (PyTorch)", 
             color='green', linestyle='--', linewidth=2.0)

    # --- Plot 3: Hierarchical Triton (Red, Dotted) ---
    data_triton = hier_triton_dict[metric_name]
    data_triton_sliced = data_triton[START_EPOCH-1:]
    x_triton = list(range(START_EPOCH, START_EPOCH + len(data_triton_sliced)))
    
    plt.plot(x_triton, data_triton_sliced, label="Hierarchical (Triton)", 
             color='red', linestyle=':', linewidth=2.5)

    # --- Styling ---
    plt.xlabel("Epoch")
    plt.ylabel(metric_name)
    plt.title(f"{metric_name} vs Epoch (Starting from Epoch {START_EPOCH})")
    plt.legend()
    plt.grid(True, linestyle='--', alpha=0.7)
    
    # Log scale for PPL usually looks better
    if "PPL" in metric_name:
        plt.yscale('log')
        
    plt.tight_layout()
    plt.show()

# ==========================================
# 3. Generate the Four Plots
# ==========================================

# 1. Train Loss
plot_metric("train_loss", standard_transformer, Hierarchical_Attention_PyTorch, Hierarchical_Attention_Triton)

# 2. Train PPL 
plot_metric("train_ppl", standard_transformer, Hierarchical_Attention_PyTorch, Hierarchical_Attention_Triton)

# 3. Valid Loss
plot_metric("valid_loss", standard_transformer, Hierarchical_Attention_PyTorch, Hierarchical_Attention_Triton)

# 4. Valid PPL 
plot_metric("valid_ppl", standard_transformer, Hierarchical_Attention_PyTorch, Hierarchical_Attention_Triton)
